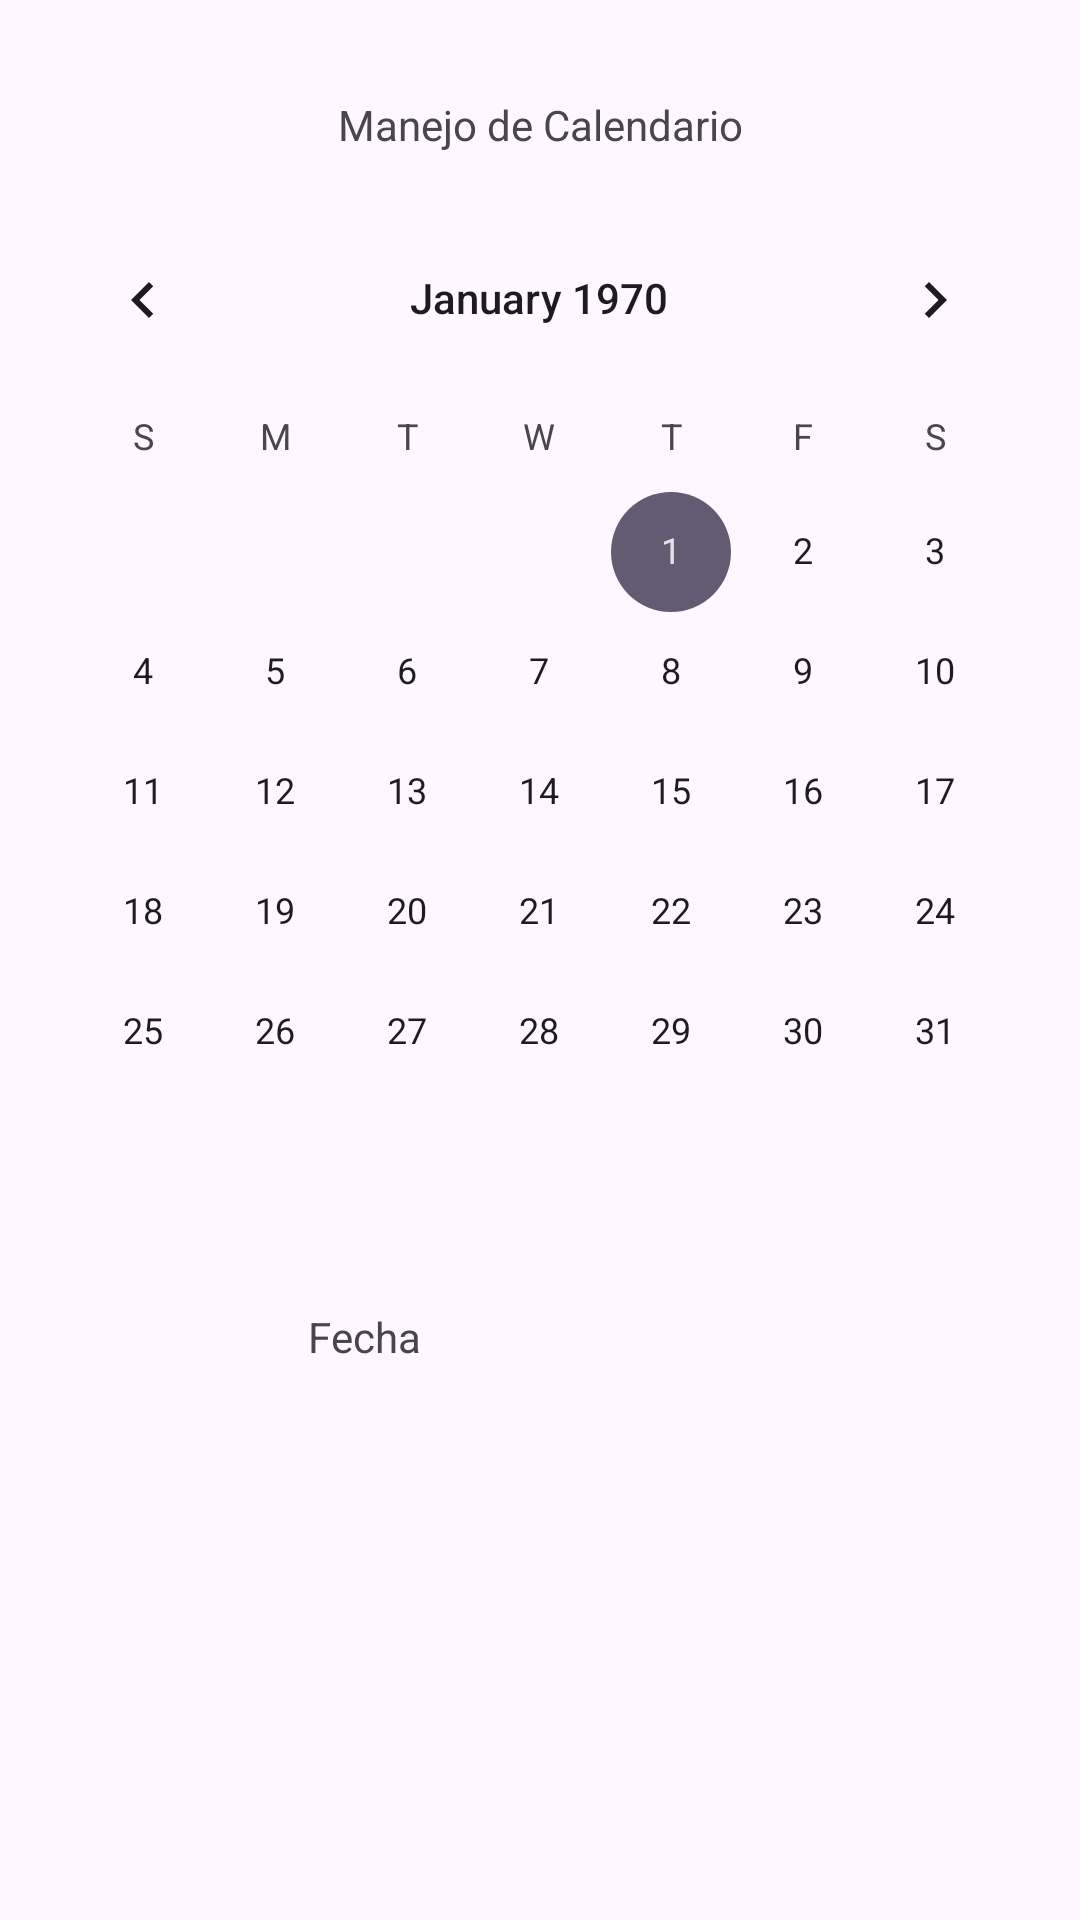

Layout XML and referenced resources for this Android screen:
<!-- AndroidManifest.xml: application theme Theme.Actividad16102023 -->
<!-- res/layout/activity_calendario.xml -->
<?xml version="1.0" encoding="utf-8"?>
<androidx.constraintlayout.widget.ConstraintLayout xmlns:android="http://schemas.android.com/apk/res/android"
    xmlns:app="http://schemas.android.com/apk/res-auto"
    xmlns:tools="http://schemas.android.com/tools"
    android:layout_width="match_parent"
    android:layout_height="match_parent"
    tools:context=".Calendario">

    <TextView
        android:id="@+id/textView5"
        android:layout_width="wrap_content"
        android:layout_height="wrap_content"
        android:layout_marginStart="100dp"
        android:layout_marginTop="32dp"
        android:layout_marginEnd="100dp"
        android:text="Manejo de Calendario"
        app:layout_constraintEnd_toEndOf="parent"
        app:layout_constraintStart_toStartOf="parent"
        app:layout_constraintTop_toTopOf="parent" />

    <CalendarView
        android:id="@+id/cvCalendario"
        android:layout_width="wrap_content"
        android:layout_height="wrap_content"
        android:layout_marginStart="30dp"
        android:layout_marginTop="15dp"
        android:layout_marginEnd="31dp"
        app:layout_constraintEnd_toEndOf="parent"
        app:layout_constraintStart_toStartOf="parent"
        app:layout_constraintTop_toBottomOf="@+id/textView5" />

    <TextView
        android:id="@+id/txtFecha"
        android:layout_width="wrap_content"
        android:layout_height="wrap_content"
        android:layout_marginStart="33dp"
        android:layout_marginTop="32dp"
        android:layout_marginEnd="150dp"
        android:text="Fecha"
        app:layout_constraintEnd_toEndOf="parent"
        app:layout_constraintStart_toStartOf="parent"
        app:layout_constraintTop_toBottomOf="@+id/cvCalendario" />
</androidx.constraintlayout.widget.ConstraintLayout>
<!-- resources referenced by this layout -->
<resources>
  <style name="Theme.Actividad16102023" parent="Base.Theme.Actividad16102023" />
  <style name="Base.Theme.Actividad16102023" parent="Theme.Material3.DayNight.NoActionBar">
          
          
      </style>
</resources>
